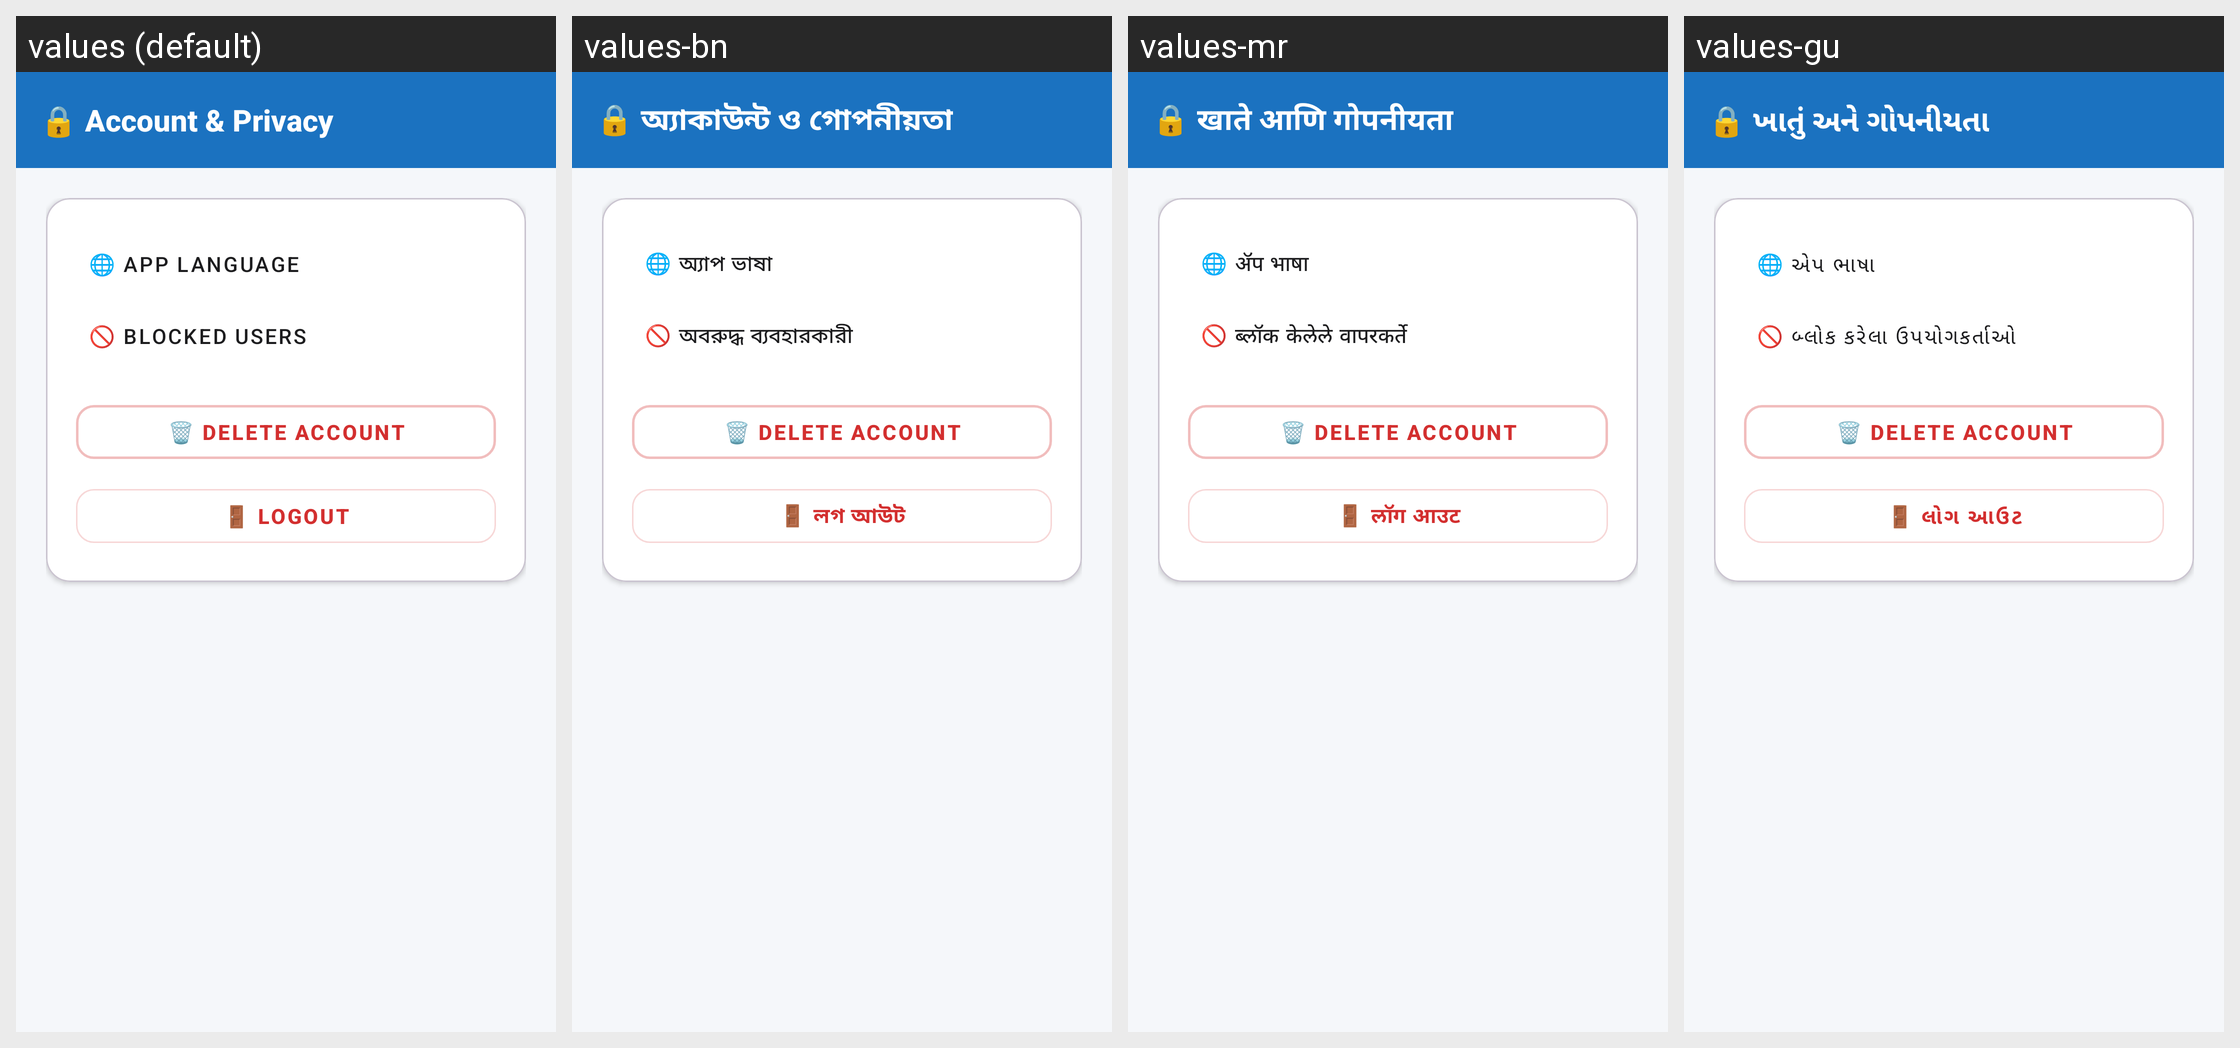

For this localized Android screen grid, give each drawn string resource with its value in every locale shown.
Android screen res/layout/activity_account_privacy.xml rendered under 4 locales, left to right: values (default), values-bn, values-mr, values-gu. Device: Nexus 5 (rendered at 1080×1920; each locale shown at half size, 540×960, under a caption strip naming it); theme Theme.AnonChat.
Other locales in the repository, not shown: values-hi, values-kn, values-ml, values-pa, values-ta, values-te, values-ur.
Strings drawn on this screen, with the default value and each locale's value (text and hints the layout hard-codes, and strings that could not be matched under every locale, appear in the picture but are not listed):

account_privacy
  values: 🔒 Account & Privacy
  values-bn: 🔒 অ্যাকাউন্ট ও গোপনীয়তা
  values-mr: 🔒 खाते आणि गोपनीयता
  values-gu: 🔒 ખાતું અને ગોપનીયતા

app_language
  values: 🌐 App Language
  values-bn: 🌐 অ্যাপ ভাষা
  values-mr: 🌐 ॲप भाषा
  values-gu: 🌐 એપ ભાષા

blocked_users
  values: 🚫 Blocked Users
  values-bn: 🚫 অবরুদ্ধ ব্যবহারকারী
  values-mr: 🚫 ब्लॉक केलेले वापरकर्ते
  values-gu: 🚫 બ્લોક કરેલા ઉપયોગકર્તાઓ

delete_account
  values: 🗑️ Delete Account
  values-bn: 🗑️ Delete Account
  values-mr: 🗑️ Delete Account
  values-gu: 🗑️ Delete Account

logout
  values: 🚪 Logout
  values-bn: 🚪 লগ আউট
  values-mr: 🚪 लॉग आउट
  values-gu: 🚪 લોગ આઉટ
